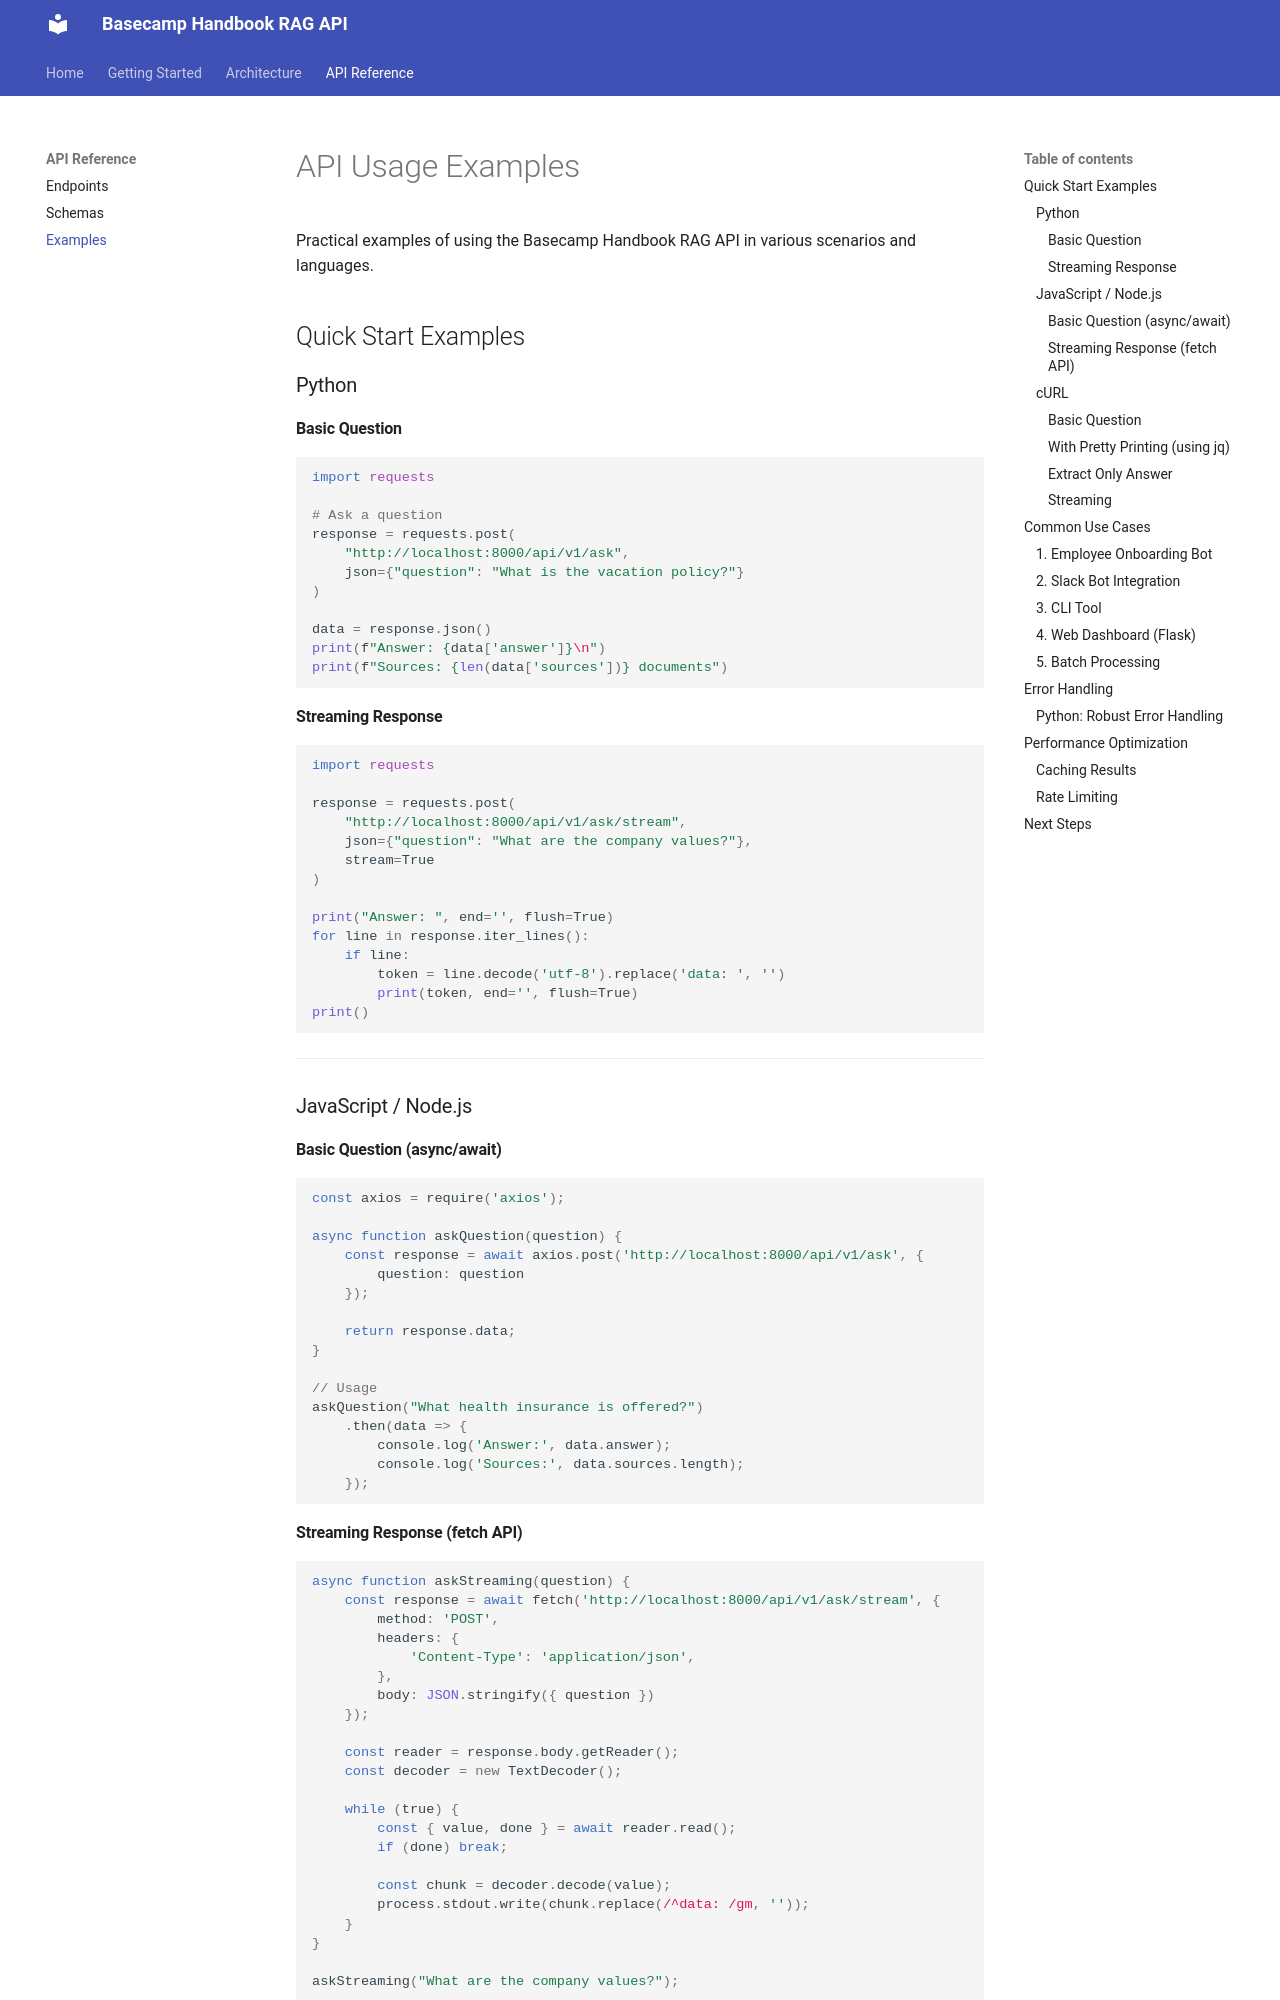

repository: hanifekaptan/basecamp_handbook_ai_assistant · page: api/examples/index.html · generator: mkdocs

# API Usage Examples

Practical examples of using the Basecamp Handbook RAG API in various scenarios and languages.

## Quick Start Examples

### Python

#### Basic Question

```python
import requests

# Ask a question
response = requests.post(
    "http://localhost:8000/api/v1/ask",
    json={"question": "What is the vacation policy?"}
)

data = response.json()
print(f"Answer: {data['answer']}\n")
print(f"Sources: {len(data['sources'])} documents")
```

#### Streaming Response

```python
import requests

response = requests.post(
    "http://localhost:8000/api/v1/ask/stream",
    json={"question": "What are the company values?"},
    stream=True
)

print("Answer: ", end='', flush=True)
for line in response.iter_lines():
    if line:
        token = line.decode('utf-8').replace('data: ', '')
        print(token, end='', flush=True)
print()
```

---

### JavaScript / Node.js

#### Basic Question (async/await)

```javascript
const axios = require('axios');

async function askQuestion(question) {
    const response = await axios.post('http://localhost:8000/api/v1/ask', {
        question: question
    });
    
    return response.data;
}

// Usage
askQuestion("What health insurance is offered?")
    .then(data => {
        console.log('Answer:', data.answer);
        console.log('Sources:', data.sources.length);
    });
```

#### Streaming Response (fetch API)

```javascript
async function askStreaming(question) {
    const response = await fetch('http://localhost:8000/api/v1/ask/stream', {
        method: 'POST',
        headers: {
            'Content-Type': 'application/json',
        },
        body: JSON.stringify({ question })
    });

    const reader = response.body.getReader();
    const decoder = new TextDecoder();

    while (true) {
        const { value, done } = await reader.read();
        if (done) break;
        
        const chunk = decoder.decode(value);
        process.stdout.write(chunk.replace(/^data: /gm, ''));
    }
}

askStreaming("What are the company values?");
```

---

### cURL

#### Basic Question

```bash
curl -X POST http://localhost:8000/api/v1/ask \
  -H "Content-Type: application/json" \
  -d '{"question": "What is the vacation policy?"}'
```

#### With Pretty Printing (using jq)

```bash
curl -X POST http://localhost:8000/api/v1/ask \
  -H "Content-Type: application/json" \
  -d '{"question": "What is the vacation policy?"}' \
  | jq '.'
```
